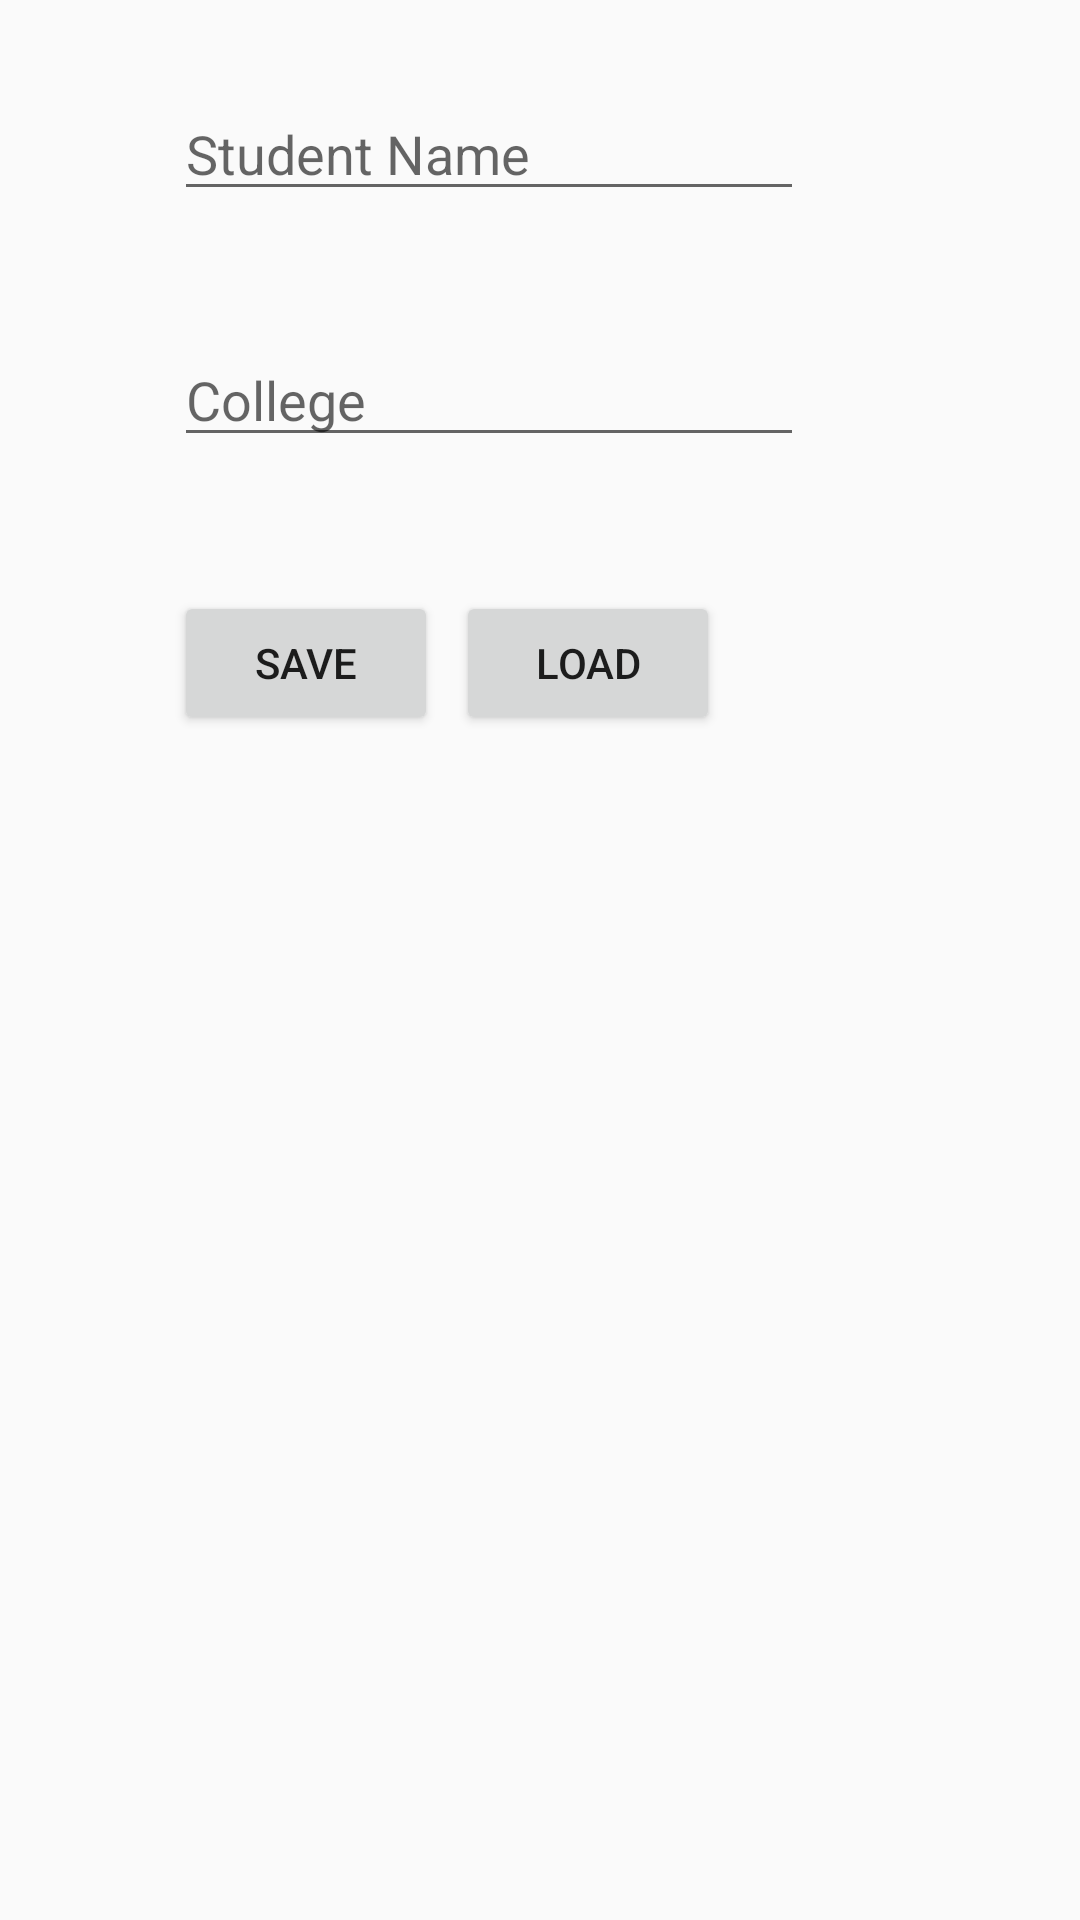

Layout XML and referenced resources for this Android screen:
<!-- AndroidManifest.xml: application theme AppTheme -->
<!-- res/layout/activity_sqlite.xml -->
<?xml version="1.0" encoding="utf-8"?>
<RelativeLayout xmlns:android="http://schemas.android.com/apk/res/android"
    xmlns:app="http://schemas.android.com/apk/res-auto"
    xmlns:tools="http://schemas.android.com/tools"
    android:layout_width="match_parent"
    android:layout_height="match_parent"
    tools:context=".SQLiteActivity">

    <EditText
        android:id="@+id/student_name"
        android:layout_width="wrap_content"
        android:layout_height="wrap_content"
        android:layout_alignParentStart="true"
        android:layout_alignParentTop="true"
        android:layout_marginStart="58dp"
        android:layout_marginTop="29dp"
        android:ems="10"
        android:hint="Student Name"
        android:inputType="textPersonName" />

    <EditText
        android:id="@+id/college"
        android:layout_width="wrap_content"
        android:layout_height="wrap_content"
        android:layout_alignEnd="@+id/student_name"
        android:layout_alignParentTop="true"
        android:layout_marginTop="111dp"
        android:ems="10"
        android:hint="College"
        android:inputType="textPersonName" />

    <Button
        android:id="@+id/save"
        android:layout_width="wrap_content"
        android:layout_height="wrap_content"
        android:layout_alignParentTop="true"
        android:layout_alignStart="@+id/student_name"
        android:layout_marginTop="197dp"
        android:onClick="onSave"
        android:text="Save" />

    <Button
        android:id="@+id/load"
        android:layout_width="wrap_content"
        android:layout_height="wrap_content"
        android:layout_alignParentEnd="true"
        android:layout_alignTop="@+id/save"
        android:layout_marginEnd="120dp"
        android:onClick="onLoad"
        android:text="Load" />
</RelativeLayout>
<!-- resources referenced by this layout -->
<resources>
  <style name="AppTheme" parent="Theme.AppCompat.Light.DarkActionBar">
          
          <item name="colorPrimary">@color/colorPrimary</item>
          <item name="colorPrimaryDark">@color/colorPrimaryDark</item>
          <item name="colorAccent">@color/colorAccent</item>
      </style>
  <!-- not gathered from this repository: default colours our renderer supplied (Android Studio template values) -->
  <color name="colorPrimary">#FF6200EE</color>
  <color name="colorPrimaryDark">#FF3700B3</color>
  <color name="colorAccent">#FF03DAC5</color>
</resources>
